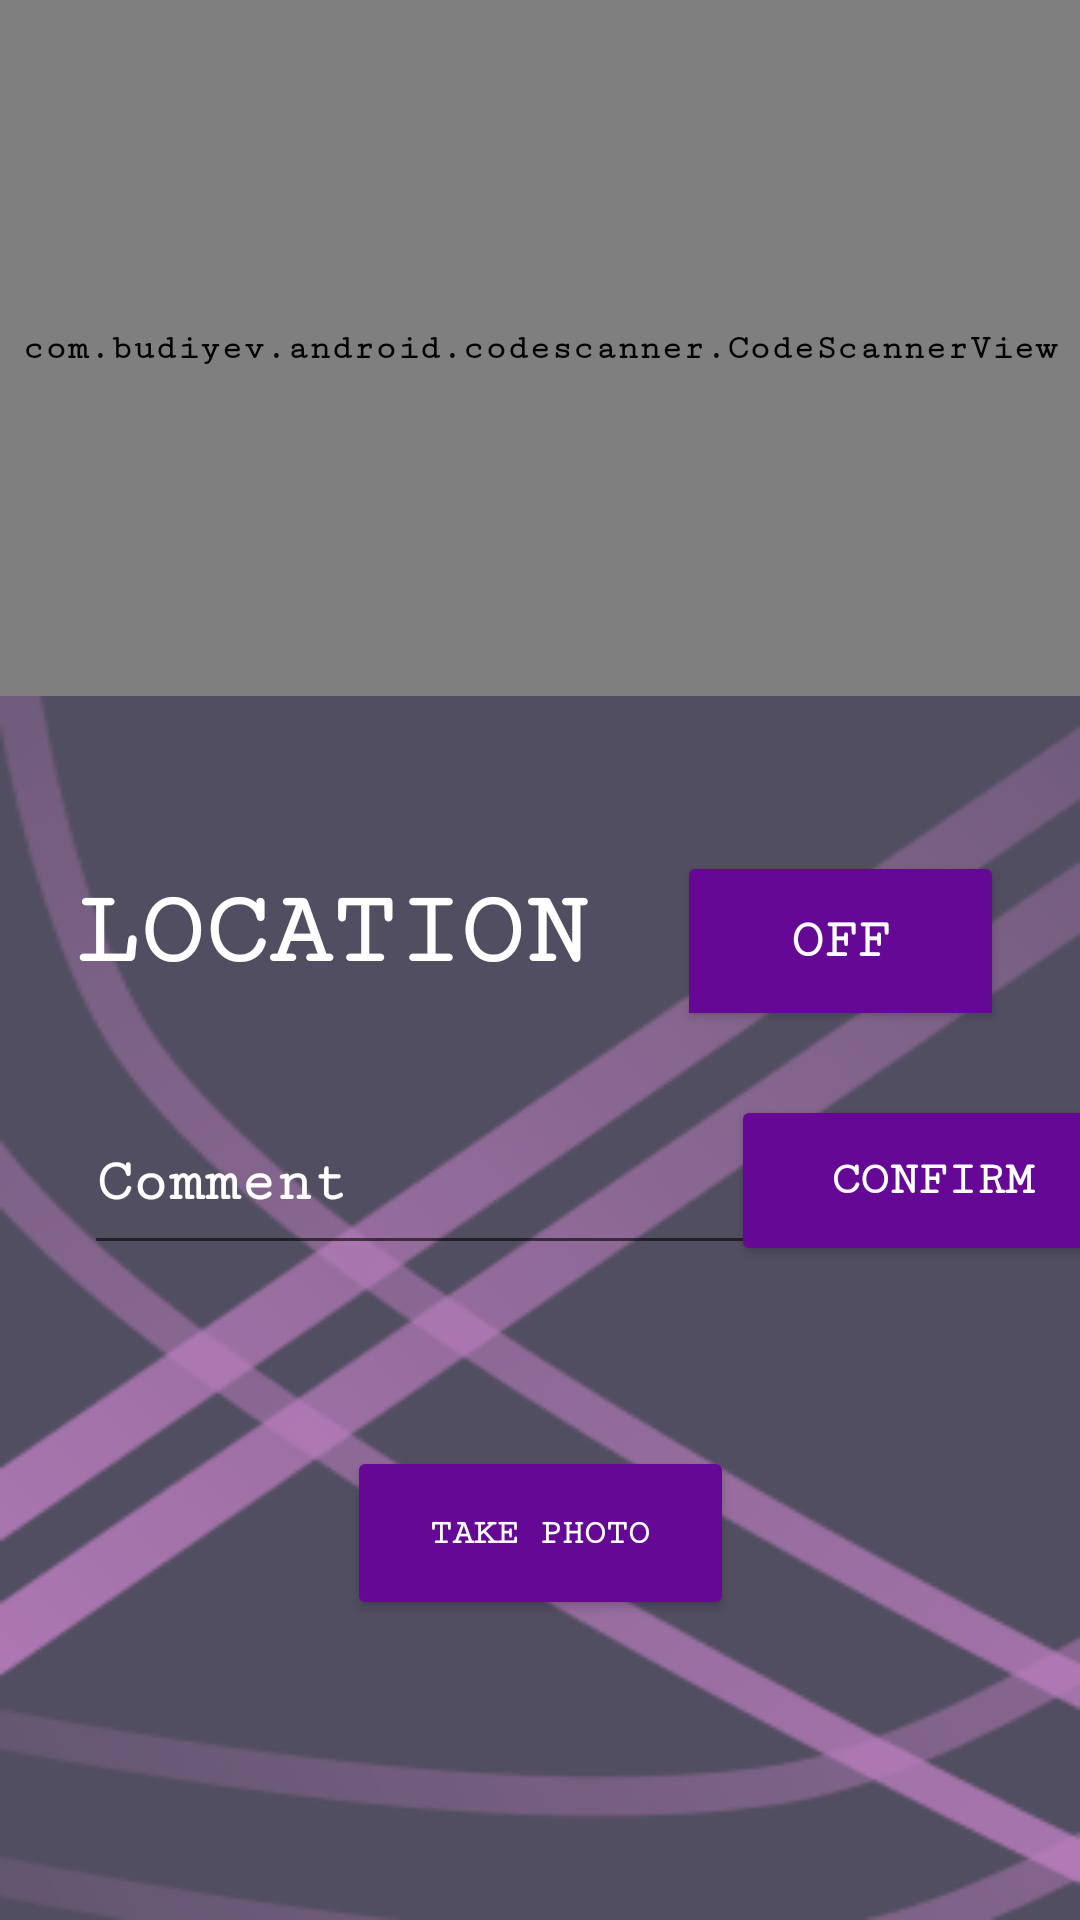

Android layout source for this screen:
<!-- AndroidManifest.xml: application theme Theme.AllGasNoBrakes -->
<!-- res/layout/scanner.xml -->
<?xml version="1.0" encoding="utf-8"?>
<androidx.constraintlayout.widget.ConstraintLayout xmlns:android="http://schemas.android.com/apk/res/android"
    xmlns:app="http://schemas.android.com/apk/res-auto"
    xmlns:tools="http://schemas.android.com/tools"
    android:layout_width="match_parent"
    android:layout_height="match_parent"
    android:background="@drawable/agnb_scanner_back">

    <com.budiyev.android.codescanner.CodeScannerView
        android:id="@+id/scanner_view"
        android:layout_width="match_parent"
        android:layout_height="232dp"
        app:autoFocusButtonColor="@color/white"
        app:autoFocusButtonVisible="true"
        app:flashButtonColor="@color/white"
        app:flashButtonVisible="true"
        app:layout_constraintBottom_toBottomOf="@+id/scannedView"
        app:layout_constraintEnd_toEndOf="parent"
        app:layout_constraintStart_toStartOf="parent"
        app:layout_constraintTop_toTopOf="@+id/scannedView"
        app:layout_constraintVertical_bias="0.0"
        app:maskColor="#6C000000">

    </com.budiyev.android.codescanner.CodeScannerView>

    <TextView
        android:id="@+id/tv_textView"
        android:layout_width="405dp"
        android:layout_height="277dp"
        android:textColor="@color/white"
        app:layout_constraintBottom_toBottomOf="@+id/scanner_view"
        app:layout_constraintEnd_toEndOf="parent"
        app:layout_constraintStart_toStartOf="parent"
        app:layout_constraintTop_toTopOf="@+id/scanner_view" />

    <EditText
        android:id="@+id/comment"
        android:layout_width="226dp"
        android:layout_height="58dp"
        android:layout_marginStart="28dp"
        android:layout_marginBottom="60dp"
        android:ems="10"
        android:fontFamily="serif-monospace"
        android:hint="@string/comment_hint"
        android:inputType="textPersonName"
        android:textColor="@color/white"
        android:textColorHint="@color/white"
        android:textSize="20sp"
        app:layout_constraintBottom_toTopOf="@+id/photo_taking_btn"
        app:layout_constraintStart_toStartOf="parent"
        app:layout_constraintTop_toBottomOf="@+id/location_button"
        app:layout_constraintVertical_bias="0.98" />

    <Button
        android:id="@+id/confirm_button"
        android:layout_width="134dp"
        android:layout_height="57dp"
        android:layout_marginBottom="60dp"
        android:backgroundTint="@color/purple"
        android:fontFamily="serif-monospace"
        android:text="@string/confirm_btn_text"
        android:textSize="16sp"
        app:layout_constraintBottom_toTopOf="@+id/photo_taking_btn"
        app:layout_constraintEnd_toEndOf="parent"
        app:layout_constraintHorizontal_bias="0.375"
        app:layout_constraintStart_toEndOf="@+id/comment" />

    <TextView
        android:id="@+id/textView"
        android:layout_width="178dp"
        android:layout_height="35dp"
        android:layout_marginStart="24dp"
        android:layout_marginTop="24dp"
        android:layout_marginBottom="36dp"
        android:fontFamily="serif-monospace"
        android:text="@string/location_label"
        android:textColor="@color/white"
        android:textSize="35dp"
        app:layout_constraintBottom_toTopOf="@+id/comment"
        app:layout_constraintEnd_toStartOf="@+id/location_button"
        app:layout_constraintHorizontal_bias="0.593"
        app:layout_constraintStart_toStartOf="parent"
        app:layout_constraintTop_toBottomOf="@+id/tv_textView"
        app:layout_constraintVertical_bias="0.879" />

    <ToggleButton
        android:id="@+id/location_button"
        android:layout_width="109dp"
        android:layout_height="60dp"
        android:layout_marginStart="21dp"
        android:layout_marginTop="24dp"
        android:layout_marginEnd="24dp"
        android:layout_marginBottom="20dp"
        android:backgroundTint="@color/purple"
        android:fontFamily="serif-monospace"
        android:text="ToggleButton"
        android:textColor="@color/white"
        android:textSize="18dp"
        app:layout_constraintBottom_toTopOf="@+id/confirm_button"
        app:layout_constraintEnd_toEndOf="parent"
        app:layout_constraintStart_toEndOf="@+id/textView"
        app:layout_constraintTop_toBottomOf="@+id/tv_textView"
        app:layout_constraintVertical_bias="0.809" />

    <TextView
        android:id="@+id/scannedView"
        android:layout_width="match_parent"
        android:layout_height="wrap_content"
        android:alpha="0"
        android:text="TextView"
        android:textAlignment="center"
        android:textColor="@color/white"
        android:textSize="24sp"
        app:layout_constraintEnd_toEndOf="parent"
        app:layout_constraintStart_toStartOf="parent"
        app:layout_constraintTop_toTopOf="parent" />

    <Button
        android:id="@+id/photo_taking_btn"
        android:layout_width="129dp"
        android:layout_height="58dp"
        android:backgroundTint="@color/purple"
        android:fontFamily="serif-monospace"
        android:text="@string/taking_photo_txt"
        app:layout_constraintBottom_toTopOf="@+id/imgSurround"
        app:layout_constraintEnd_toEndOf="parent"
        app:layout_constraintStart_toStartOf="parent" />

    <ImageView
        android:id="@+id/imgSurround"
        android:layout_width="150dp"
        android:layout_height="100dp"
        app:layout_constraintBottom_toBottomOf="parent"
        app:layout_constraintEnd_toEndOf="parent"
        app:layout_constraintStart_toStartOf="parent"
        tools:srcCompat="@tools:sample/backgrounds/scenic" />


</androidx.constraintlayout.widget.ConstraintLayout>
<!-- resources referenced by this layout -->
<resources>
  <color name="purple">#660896</color>
  <color name="white">#FFFFFFFF</color>
  <!-- drawable agnb_scanner_back: png bitmap (drawable-nodpi, 34530 bytes) -->
  <string name="comment_hint">Comment</string>
  <string name="confirm_btn_text">Confirm</string>
  <string name="location_label">LOCATION</string>
  <string name="taking_photo_txt">Take Photo</string>
  <style name="Theme.AllGasNoBrakes" parent="Theme.MaterialComponents.DayNight.DarkActionBar">
          
  
          <item name="colorPrimary">@color/light_purple</item>
          <item name="colorPrimaryVariant">@color/purple</item>
          <item name="colorOnPrimary">#E8E8E8</item>
          
          <item name="colorSecondary">@color/blue</item>
          <item name="colorSecondaryVariant">@color/light_blue</item>
          <item name="colorOnSecondary">@color/black</item>
          
          <item name="android:statusBarColor">?attr/colorPrimaryVariant</item>
          
          <item name="android:fontFamily">serif-monospace</item>
  
          <item name="android:textColor">@color/white</item>
          <item name="android:textSize">12dp</item>
          <item name="android:textStyle">bold</item>
  
      </style>
  <color name="light_purple">#A159C2</color>
  <color name="blue">#3200BA</color>
  <color name="light_blue">#3F5299</color>
  <color name="black">#FF000000</color>
</resources>
